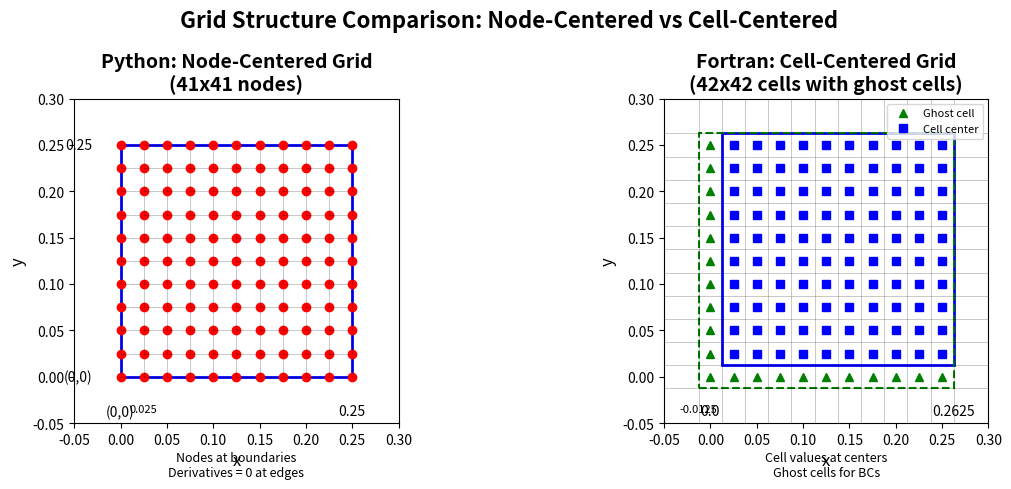
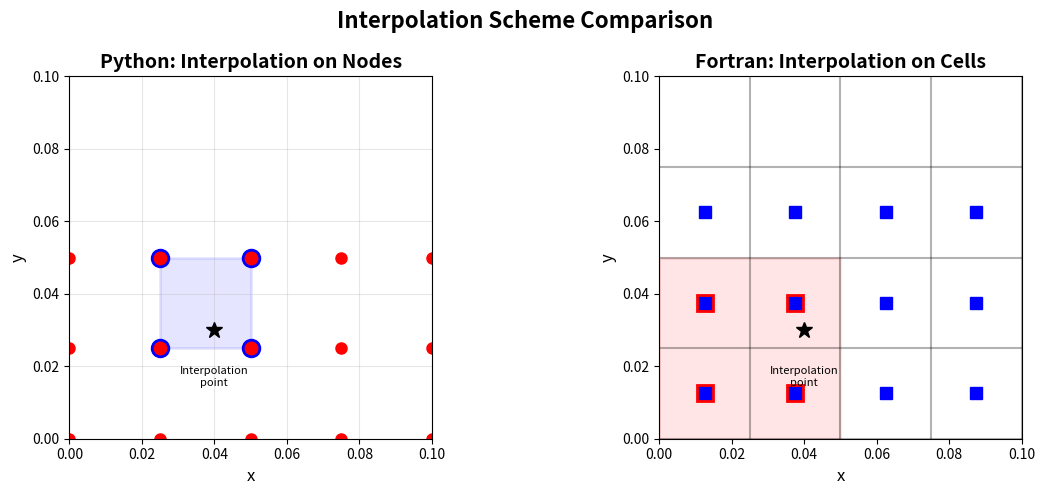

Python code for these plots, in order:
"""
Visualize the difference between node-centered (Python) and cell-centered (Fortran) grids
used in the Stable Fluids implementations.
"""
import numpy as np
import matplotlib.pyplot as plt
import matplotlib.patches as patches

def visualize_grid_comparison():
    """Create a visual comparison of the two grid types."""
    fig, (ax1, ax2) = plt.subplots(1, 2, figsize=(12, 5))
    
    # Python: Node-centered grid
    ax1.set_title("Python: Node-Centered Grid\n(41x41 nodes)", fontsize=14, weight='bold')
    ax1.set_xlim(-0.05, 0.3)
    ax1.set_ylim(-0.05, 0.3)
    
    # Draw nodes
    node_x = np.linspace(0.0, 0.25, 11)  # Show first 11 nodes (0.0, 0.025, ..., 0.25)
    node_y = np.linspace(0.0, 0.25, 11)
    
    for i, x in enumerate(node_x):
        for j, y in enumerate(node_y):
            # Draw nodes
            ax1.plot(x, y, 'ro', markersize=6)
            
            # Draw grid lines
            if i < len(node_x) - 1:
                ax1.plot([x, node_x[i+1]], [y, y], 'k-', alpha=0.3, linewidth=0.5)
            if j < len(node_y) - 1:
                ax1.plot([x, x], [y, node_y[j+1]], 'k-', alpha=0.3, linewidth=0.5)
    
    # Highlight boundary
    rect1 = patches.Rectangle((0, 0), 0.25, 0.25, linewidth=2, 
                             edgecolor='blue', facecolor='none')
    ax1.add_patch(rect1)
    
    # Add annotations
    ax1.text(0, -0.03, '(0,0)', ha='center', va='top', fontsize=10)
    ax1.text(0.025, -0.03, '0.025', ha='center', va='top', fontsize=8)
    ax1.text(0.25, -0.03, '0.25', ha='center', va='top', fontsize=10)
    ax1.text(-0.03, 0, '(0,0)', ha='right', va='center', fontsize=10)
    ax1.text(-0.03, 0.25, '0.25', ha='right', va='center', fontsize=10)
    
    ax1.set_xlabel("x", fontsize=12)
    ax1.set_ylabel("y", fontsize=12)
    ax1.grid(False)
    ax1.set_aspect('equal')
    
    # Add text explanations
    ax1.text(0.125, -0.08, "Nodes at boundaries\nDerivatives = 0 at edges", 
             ha='center', va='top', fontsize=9, style='italic')
    
    # Fortran: Cell-centered grid
    ax2.set_title("Fortran: Cell-Centered Grid\n(42x42 cells with ghost cells)", 
                  fontsize=14, weight='bold')
    ax2.set_xlim(-0.05, 0.3)
    ax2.set_ylim(-0.05, 0.3)
    
    # Cell edges (including ghost cell)
    cell_edges_x = np.array([-0.0125, 0.0125, 0.0375, 0.0625, 0.0875, 0.1125, 
                            0.1375, 0.1625, 0.1875, 0.2125, 0.2375, 0.2625])
    cell_edges_y = cell_edges_x.copy()
    
    # Draw cell edges
    for x in cell_edges_x:
        ax2.axvline(x, color='k', alpha=0.3, linewidth=0.5)
    for y in cell_edges_y:
        ax2.axhline(y, color='k', alpha=0.3, linewidth=0.5)
    
    # Draw cell centers
    cell_centers_x = (cell_edges_x[:-1] + cell_edges_x[1:]) / 2
    cell_centers_y = cell_centers_x.copy()
    
    for i, x in enumerate(cell_centers_x):
        for j, y in enumerate(cell_centers_y):
            if i == 0 or j == 0:  # Ghost cells
                ax2.plot(x, y, 'g^', markersize=6, label='Ghost cell' if i == 0 and j == 0 else '')
            else:
                ax2.plot(x, y, 'bs', markersize=6, label='Cell center' if i == 1 and j == 1 else '')
    
    # Highlight physical domain (excluding ghost cells)
    rect2 = patches.Rectangle((0.0125, 0.0125), 0.25, 0.25, linewidth=2, 
                             edgecolor='blue', facecolor='none')
    ax2.add_patch(rect2)
    
    # Highlight ghost cell region
    ghost_rect = patches.Rectangle((-0.0125, -0.0125), 0.275, 0.275, linewidth=1.5, 
                                  edgecolor='green', facecolor='none', linestyle='--')
    ax2.add_patch(ghost_rect)
    
    # Add annotations
    ax2.text(0, -0.03, '0.0', ha='center', va='top', fontsize=10)
    ax2.text(-0.0125, -0.03, '-0.0125', ha='center', va='top', fontsize=8)
    ax2.text(0.2625, -0.03, '0.2625', ha='center', va='top', fontsize=10)
    
    ax2.set_xlabel("x", fontsize=12)
    ax2.set_ylabel("y", fontsize=12)
    ax2.grid(False)
    ax2.set_aspect('equal')
    
    # Add legend
    ax2.legend(loc='upper right', fontsize=8)
    
    # Add text explanations
    ax2.text(0.125, -0.08, "Cell values at centers\nGhost cells for BCs", 
             ha='center', va='top', fontsize=9, style='italic')
    
    plt.suptitle("Grid Structure Comparison: Node-Centered vs Cell-Centered", 
                 fontsize=16, weight='bold')
    plt.tight_layout()
    
    # Save the figure
    plt.savefig('grid_comparison.png', dpi=300, bbox_inches='tight')
    print("Grid comparison visualization saved as 'grid_comparison.png'")
    
    # Create a second figure showing interpolation differences
    fig2, (ax3, ax4) = plt.subplots(1, 2, figsize=(12, 5))
    
    # Show interpolation example
    ax3.set_title("Python: Interpolation on Nodes", fontsize=14, weight='bold')
    ax3.set_xlim(0, 0.1)
    ax3.set_ylim(0, 0.1)
    
    # Draw a few nodes
    nodes = [(0, 0), (0.025, 0), (0.05, 0), (0.075, 0), (0.1, 0),
             (0, 0.025), (0.025, 0.025), (0.05, 0.025), (0.075, 0.025), (0.1, 0.025),
             (0, 0.05), (0.025, 0.05), (0.05, 0.05), (0.075, 0.05), (0.1, 0.05)]
    
    for node in nodes:
        ax3.plot(node[0], node[1], 'ro', markersize=8)
    
    # Show an interpolation point
    interp_point = (0.04, 0.03)
    ax3.plot(interp_point[0], interp_point[1], 'k*', markersize=12)
    
    # Highlight interpolation stencil
    stencil_nodes = [(0.025, 0.025), (0.05, 0.025), (0.025, 0.05), (0.05, 0.05)]
    for node in stencil_nodes:
        ax3.plot(node[0], node[1], 'ro', markersize=12, markeredgecolor='blue', 
                markeredgewidth=2)
    
    # Draw interpolation box
    interp_box = patches.Rectangle((0.025, 0.025), 0.025, 0.025, linewidth=2, 
                                  edgecolor='blue', facecolor='blue', alpha=0.1)
    ax3.add_patch(interp_box)
    
    ax3.text(0.04, 0.02, 'Interpolation\npoint', ha='center', va='top', fontsize=8)
    ax3.set_xlabel("x", fontsize=12)
    ax3.set_ylabel("y", fontsize=12)
    ax3.grid(True, alpha=0.3)
    ax3.set_aspect('equal')
    
    # Fortran interpolation
    ax4.set_title("Fortran: Interpolation on Cells", fontsize=14, weight='bold')
    ax4.set_xlim(0, 0.1)
    ax4.set_ylim(0, 0.1)
    
    # Draw cell boundaries
    for x in [0, 0.025, 0.05, 0.075, 0.1]:
        ax4.axvline(x, color='k', alpha=0.3)
    for y in [0, 0.025, 0.05, 0.075, 0.1]:
        ax4.axhline(y, color='k', alpha=0.3)
    
    # Draw cell centers
    cell_centers = [(0.0125, 0.0125), (0.0375, 0.0125), (0.0625, 0.0125), (0.0875, 0.0125),
                   (0.0125, 0.0375), (0.0375, 0.0375), (0.0625, 0.0375), (0.0875, 0.0375),
                   (0.0125, 0.0625), (0.0375, 0.0625), (0.0625, 0.0625), (0.0875, 0.0625)]
    
    for center in cell_centers:
        ax4.plot(center[0], center[1], 'bs', markersize=8)
    
    # Show interpolation point
    ax4.plot(interp_point[0], interp_point[1], 'k*', markersize=12)
    
    # Highlight interpolation stencil
    stencil_centers = [(0.0125, 0.0125), (0.0375, 0.0125), (0.0125, 0.0375), (0.0375, 0.0375)]
    for center in stencil_centers:
        ax4.plot(center[0], center[1], 'bs', markersize=12, markeredgecolor='red', 
                markeredgewidth=2)
    
    # Draw interpolation region
    interp_region = patches.Rectangle((0, 0), 0.05, 0.05, linewidth=2, 
                                     edgecolor='red', facecolor='red', alpha=0.1)
    ax4.add_patch(interp_region)
    
    ax4.text(0.04, 0.02, 'Interpolation\npoint', ha='center', va='top', fontsize=8)
    ax4.set_xlabel("x", fontsize=12)
    ax4.set_ylabel("y", fontsize=12)
    ax4.grid(False)
    ax4.set_aspect('equal')
    
    plt.suptitle("Interpolation Scheme Comparison", fontsize=16, weight='bold')
    plt.tight_layout()
    
    plt.savefig('interpolation_comparison.png', dpi=300, bbox_inches='tight')
    print("Interpolation comparison visualization saved as 'interpolation_comparison.png'")
    
    plt.show()

if __name__ == "__main__":
    visualize_grid_comparison()
